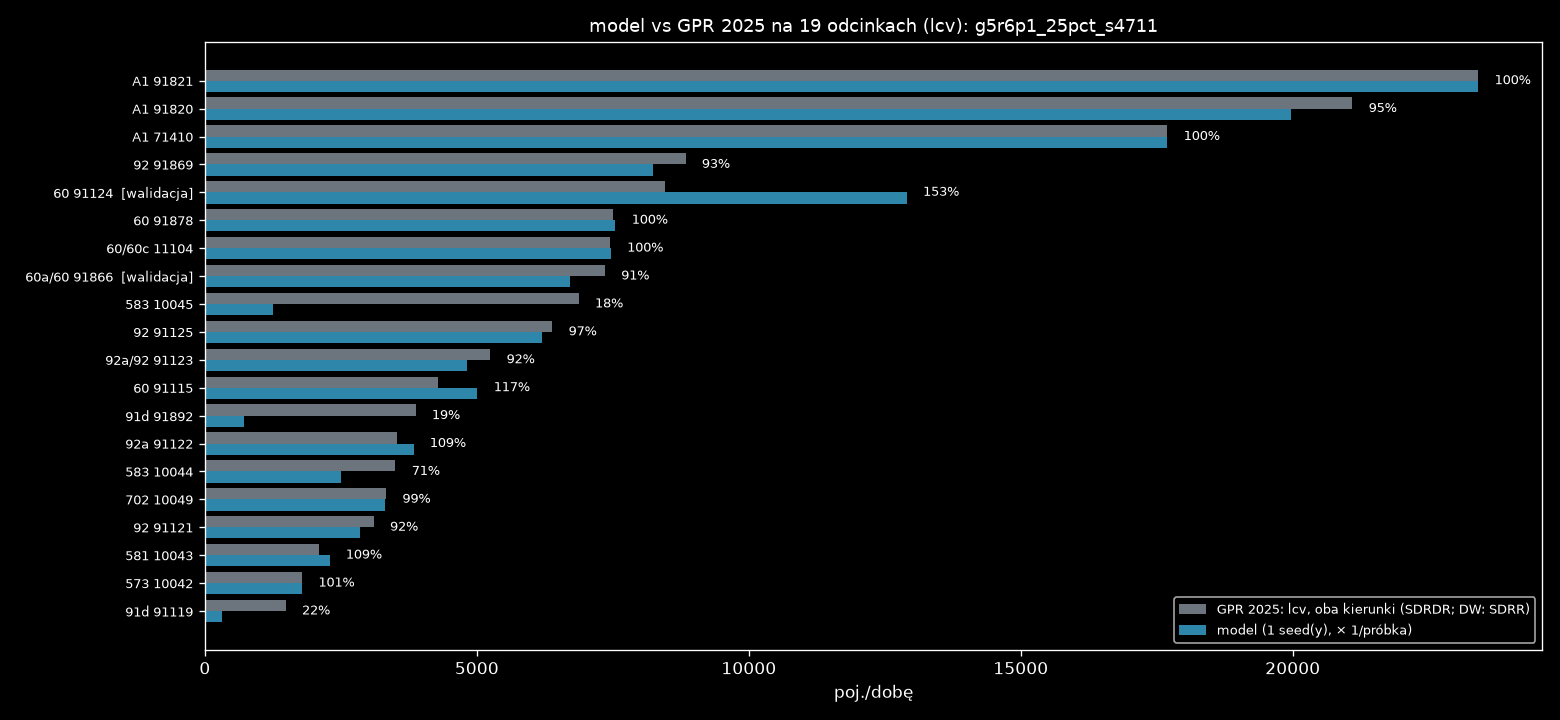

The table this chart was drawn from, first rows:
nr, droga, nazwa, rola, link, base_kind, gpr_all_dir, light_share, gpr_light_dir, model_dir, model_min, model_max, model_mieszk, model_przyj, model_wyjezdz, model_tlo, model_ciezkie, ratio, gap_light_dir
71410, A1, W. KOWAL /DK91/ - W. KUTNO PŁN. /DK60/, najblizszy, 4506143660003f, SDRDR, 13859, 0.627, 8692, 8696, 8696, 8696, 0.0, 20.0, 16.0, 8660, 5168, 1.0, -4.117
71410, A1, W. KOWAL /DK91/ - W. KUTNO PŁN. /DK60/, przeciwny, 12784695850001f, SDRDR, 14344, 0.627, 8996, 9000, 9000, 9000, 0.0, 20.0, 16.0, 8964, 5344, 1.0, -3.883
91820, A1, W. KUTNO PŁN. /DK60/ - W. KUTNO WSCH. /D…, najblizszy, 2908981330004f, SDRDR, 16241, 0.651, 10573, 9976, 9976, 9976, 0.0, 152.0, 36.0, 9788, 5476, 0.944, 597.3
91820, A1, W. KUTNO PŁN. /DK60/ - W. KUTNO WSCH. /D…, przeciwny, 2908981320004f, SDRDR, 16163, 0.651, 10523, 9992, 9992, 9992, 0.0, 272.0, 12.0, 9708, 5600, 0.95, 530.7
91821, A1, W. KUTNO WSCH. /DK92/ - W. PIĄTEK /DW703…, najblizszy, 2908962250003f, SDRDR, 16176, 0.705, 11397, 11412, 11412, 11412, 0.0, 24.0, 284.0, 11104, 4784, 1.001, -15.23
91821, A1, W. KUTNO WSCH. /DK92/ - W. PIĄTEK /DW703…, przeciwny, 2915802350003f, SDRDR, 17040, 0.705, 12005, 12000, 12000, 12000, 0.0, 24.0, 284.0, 11692, 5048, 1.0, 5.226
91115, 60, TOPOLA KRÓL. /DK91/ - KUTNO /OBWODNICA (…, najblizszy, 5284376810020r, SDRDR, 2288, 0.947, 2168, 2544, 2544, 2544, 0.0, 28.0, 64.0, 2452, 136.0, 1.173, -376
91115, 60, TOPOLA KRÓL. /DK91/ - KUTNO /OBWODNICA (…, przeciwny, 5284376810020f, SDRDR, 2243, 0.947, 2125, 2468, 2468, 2468, 0.0, 24.0, 64.0, 2380, 116.0, 1.161, -343
91124, 60, KUTNO /OBWODNICA 1: UL. OBJAZDOWA (DK92)…, najblizszy, 3177068500003f, SDRDR, 5306, 0.797, 4229, 6844, 6844, 6844, 356.0, 1016, 120.0, 5352, 724.0, 1.619, -2615
91124, 60, KUTNO /OBWODNICA 1: UL. OBJAZDOWA (DK92)…, przeciwny, 2446692050004f, SDRDR, 5299, 0.797, 4223, 6060, 6060, 6060, 400.0, 1000, 120.0, 4540, 152.0, 1.435, -1837
91866, 60a/60, KUTNO /OBWODNICA 2: DK92, DW702 - UL. SK…, najblizszy, 2485778070001r, SDRDR, 4139, 0.846, 3503, 3148, 3148, 3148, 104.0, 412.0, 60.0, 2572, 524.0, 0.899, 354.7
91866, 60a/60, KUTNO /OBWODNICA 2: DK92, DW702 - UL. SK…, przeciwny, 2485778070001f, SDRDR, 4550, 0.846, 3851, 3572, 3572, 3572, 120.0, 360.0, 48.0, 3044, 428.0, 0.927, 279.3
91878, 60, KUTNO /UL. SKRAJNA/ - W. KUTNO PŁN. /A1/, najblizszy, 2337913730002f, SDRDR, 4404, 0.859, 3782, 3844, 3844, 3844, 0.0, 200.0, 144.0, 3500, 624.0, 1.016, -61.71
91878, 60, KUTNO /UL. SKRAJNA/ - W. KUTNO PŁN. /A1/, przeciwny, 2337913730002r, SDRDR, 4343, 0.859, 3730, 3704, 3704, 3704, 0.0, 232.0, 124.0, 3348, 712.0, 0.993, 25.71
91892, 91d, KROŚNIEWICE /OBWODNICA 1: W. BŁONIE (DK9…, najblizszy, 3971697130020f, SDRDR, 3287, 0.605, 1987, 676.0, 676.0, 676.0, 0.0, 8.0, 0.0, 668.0, 296.0, 0.34, 1311
91892, 91d, KROŚNIEWICE /OBWODNICA 1: W. BŁONIE (DK9…, przeciwny, 11417907930005f, SDRDR, 3122, 0.605, 1888, 44.0, 44.0, 44.0, 0.0, 0.0, 0.0, 44.0, 20.0, 0.023, 1844
91119, 91d, KROŚNIEWICE /OBWODNICA 2: W. BARDZINEK (…, najblizszy, 535075590000f, SDRDR, 1127, 0.609, 685.9, 20.0, 20.0, 20.0, 0.0, 0.0, 0.0, 20.0, 16.0, 0.029, 665.9
91119, 91d, KROŚNIEWICE /OBWODNICA 2: W. BARDZINEK (…, przeciwny, 4224826410001f, SDRDR, 1314, 0.609, 800.1, 300.0, 300.0, 300.0, 0.0, 0.0, 0.0, 300.0, 120.0, 0.375, 500.1
91121, 92, CHODÓW - KROŚNIEWICE /W. BARDZINEK (DK91…, najblizszy, 3016672060001f, SDRDR, 2345, 0.655, 1536, 1488, 1488, 1488, 0.0, 0.0, 0.0, 1488, 804.0, 0.969, 48.17
91121, 92, CHODÓW - KROŚNIEWICE /W. BARDZINEK (DK91…, przeciwny, 3016672060001r, SDRDR, 2394, 0.655, 1568, 1372, 1372, 1372, 0.0, 4.0, 0.0, 1368, 736.0, 0.875, 195.8
91122, 92a, KROŚNIEWICE /OBWODNICA: W. BŁONIE (DK91)…, najblizszy, 3016639930001f, SDRDR, 2785, 0.668, 1860, 1884, 1884, 1884, 0.0, 180.0, 8.0, 1696, 840.0, 1.013, -23.88
91122, 92a, KROŚNIEWICE /OBWODNICA: W. BŁONIE (DK91)…, przeciwny, 4510873690000f, SDRDR, 2508, 0.668, 1675, 1952, 1952, 1952, 0.0, 80.0, 0.0, 1872, 784.0, 1.165, -277.1
91123, 92a/92, KROŚNIEWICE /DW581/ - KUTNO /DK60/, najblizszy, 2059715680002f, SDRDR, 3425, 0.759, 2598, 2844, 2844, 2844, 0.0, 284.0, 12.0, 2548, 784.0, 1.095, -246.2
91123, 92a/92, KROŚNIEWICE /DW581/ - KUTNO /DK60/, przeciwny, 4619668920011f, SDRDR, 3492, 0.759, 2649, 1980, 1980, 1980, 0.0, 232.0, 8.0, 1740, 752.0, 0.747, 669.2
91869, 92, KUTNO /DK60, DW702/ - W. KUTNO WSCH. /A1…, najblizszy, 4496570650002f, SDRDR, 5593, 0.781, 4371, 4100, 4100, 4100, 0.0, 816.0, 452.0, 2832, 1088, 0.938, 270.8
91869, 92, KUTNO /DK60, DW702/ - W. KUTNO WSCH. /A1…, przeciwny, 4461609300002f, SDRDR, 5716, 0.781, 4466, 4136, 4136, 4136, 8.0, 856.0, 452.0, 2820, 1192, 0.926, 330.2
91125, 92, W. KUTNO WSCH. /A1/ - BEDLNO /DW583/, najblizszy, 5011849660001f, SDRDR, 5104, 0.622, 3177, 3248, 3248, 3248, 0.0, 464.0, 152.0, 2632, 2004, 1.022, -71.11
91125, 92, W. KUTNO WSCH. /A1/ - BEDLNO /DW583/, przeciwny, 4909889060000f, SDRDR, 5158, 0.622, 3210, 2956, 2956, 2956, 0.0, 536.0, 128.0, 2292, 1944, 0.921, 254.1
10042, 573, KAMIENIEC - GR. WOJ. (ŁÓDZKIE) - ŻYCHLIN…, najblizszy, 2835770890014r, SDRR, 924.5, 0.962, 889.5, 928.0, 928.0, 928.0, 0.0, 0.0, 0.0, 928.0, 32.0, 1.043, -38.5
10042, 573, KAMIENIEC - GR. WOJ. (ŁÓDZKIE) - ŻYCHLIN…, przeciwny, 2835770890014f, SDRR, 924.5, 0.962, 889.5, 860.0, 860.0, 860.0, 0.0, 0.0, 0.0, 860.0, 32.0, 0.967, 29.5
10043, 581, ŁANIĘTA /GR. WOJ. (ŁÓDZKIE)/ - KROŚNIEWI…, najblizszy, 2296014200004f, SDRR, 1168, 0.899, 1050, 1120, 1120, 1120, 0.0, 8.0, 4.0, 1108, 124.0, 1.067, -70.0
10043, 581, ŁANIĘTA /GR. WOJ. (ŁÓDZKIE)/ - KROŚNIEWI…, przeciwny, 2296014200004r, SDRR, 1168, 0.899, 1050, 1172, 1172, 1172, 0.0, 20.0, 4.0, 1148, 108.0, 1.116, -122.0
10044, 583, BEDLNO /DK92/ - DOBRZELIN /UL. NARUTOWIC…, najblizszy, 12054176470011f, SDRR, 1860, 0.942, 1752, 1384, 1384, 1384, 0.0, 8.0, 0.0, 1376, 112.0, 0.79, 368.0
10044, 583, BEDLNO /DK92/ - DOBRZELIN /UL. NARUTOWIC…, przeciwny, 12054176470011r, SDRR, 1860, 0.942, 1752, 1112, 1112, 1112, 0.0, 4.0, 0.0, 1108, 96.0, 0.635, 640.0
10045, 583, DOBRZELIN /UL. NARUTOWICZA (DW583)/ - ŻY…, najblizszy, 13369519080005f, SDRR, 3567, 0.963, 3436, 224.0, 224.0, 224.0, 0.0, 24.0, 0.0, 200.0, 4.0, 0.065, 3212
10045, 583, DOBRZELIN /UL. NARUTOWICZA (DW583)/ - ŻY…, przeciwny, 13369519080005r, SDRR, 3567, 0.963, 3436, 1036, 1036, 1036, 0.0, 24.0, 0.0, 1012, 40.0, 0.301, 2400
10049, 702, KUTNO (DK92) - PIĄTEK /UL. ŁĘCZYCKA (DW7…, najblizszy, 2497842320002r, SDRR, 1864, 0.894, 1666, 1664, 1664, 1664, 0.0, 204.0, 72.0, 1388, 192.0, 0.999, 2.0
10049, 702, KUTNO (DK92) - PIĄTEK /UL. ŁĘCZYCKA (DW7…, przeciwny, 2497842320002f, SDRR, 1864, 0.894, 1666, 1648, 1648, 1648, 0.0, 204.0, 72.0, 1372, 204.0, 0.989, 18.0
11104, 60/60c, W. KUTNO PŁN. /A1/ - GOSTYNIN /OBWODNICA…, najblizszy, 2934227590005f, SDRDR, 4893, 0.765, 3744, 3780, 3780, 3780, 0.0, 204.0, 52.0, 3524, 1148, 1.01, -35.87
11104, 60/60c, W. KUTNO PŁN. /A1/ - GOSTYNIN /OBWODNICA…, przeciwny, 2934227590005r, SDRDR, 4844, 0.765, 3707, 3684, 3684, 3684, 0.0, 204.0, 52.0, 3428, 1140, 0.994, 22.87
